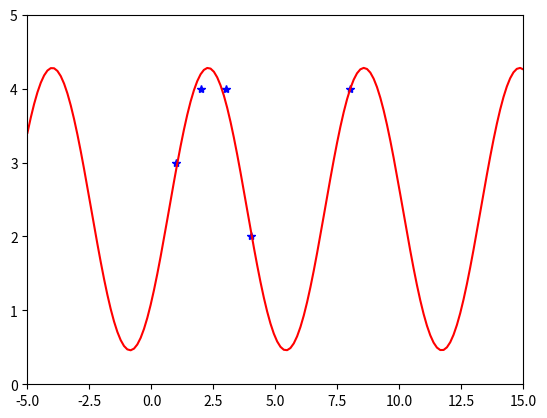

Source code (Python):
import numpy as np
from matplotlib import pyplot as plt

# Define our points
coords_x = np.array([1,2,3,4,8])
coords_y = np.array([3,4,4,2,4])

# Our linear model is y = w_0 + w_1 * sin(x) + w_2 * cos(x) setup the X matrix and Y vector
X = np.stack(
    [np.ones_like(coords_x), np.sin(coords_x), np.cos(coords_x)],
    axis=1
)
Y = coords_y

# Estimate model paramaters using pseudo-inverse
Xinv = np.linalg.inv(X.T @ X) @ X.T
model = Xinv @ Y
print(model)

# Retrieve model parameters
model = model.flatten()
w0 = model[0]
w1 = model[1]
w2 = model[2]
print(w0, w1, w2)

# Plot them
plt.plot(coords_x, coords_y, 'b*')
x = np.linspace(-5,15,150)
plt.plot(x, w0 + w1 * np.sin(x) + w2 * np.cos(x), "r")
plt.xlim((-5,15))
plt.ylim((0,5))
plt.show()